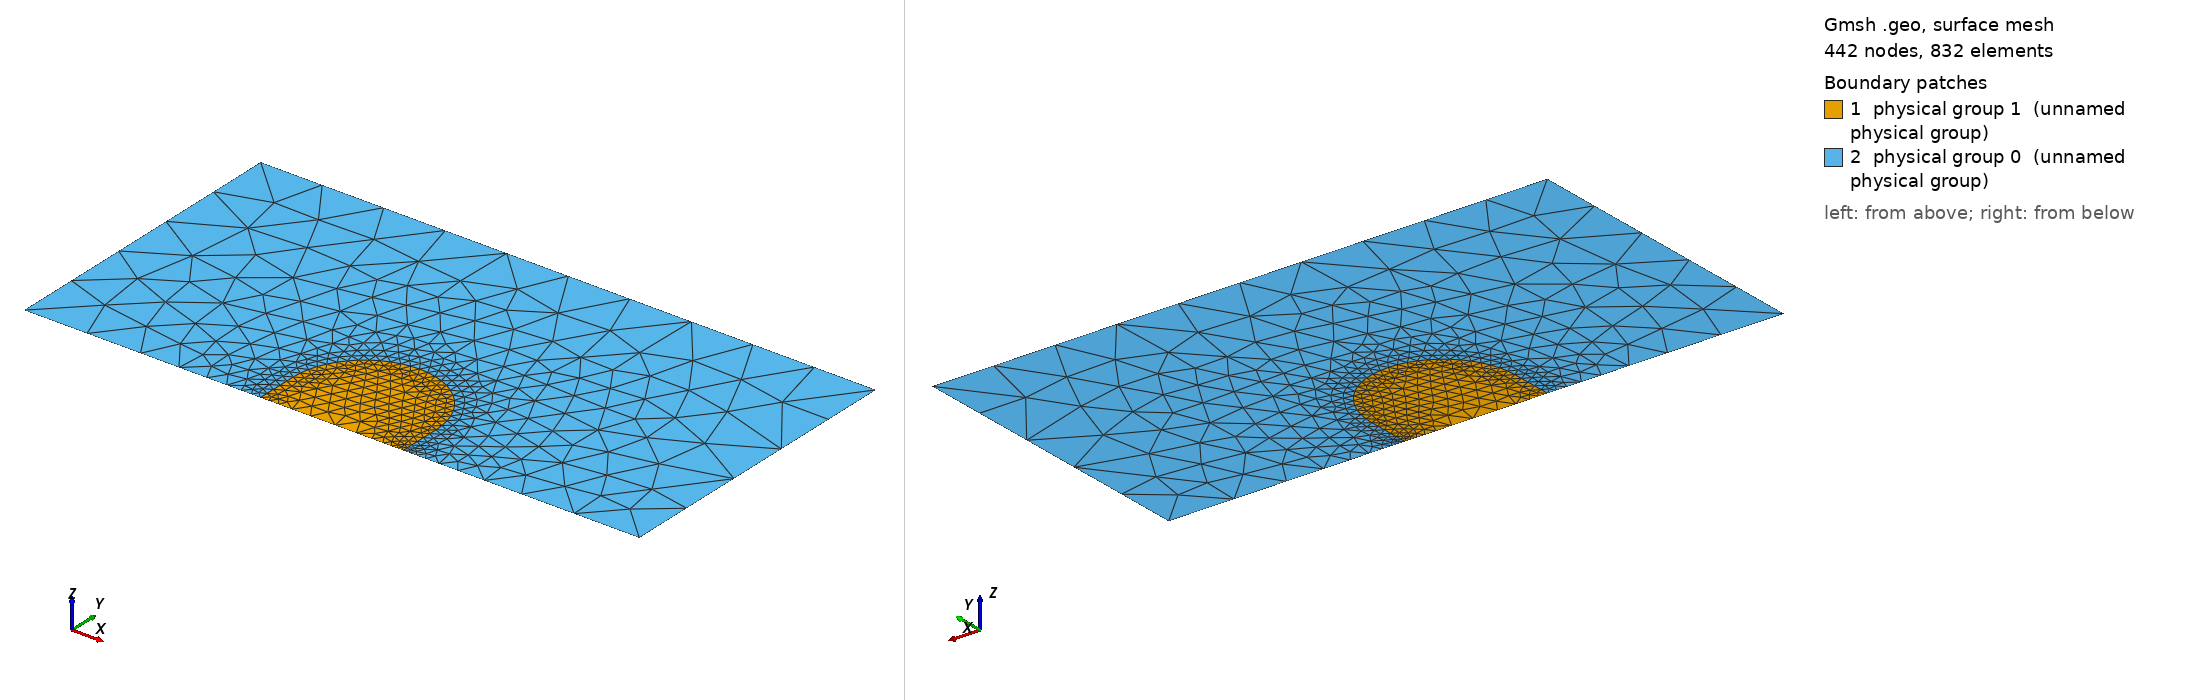

Gmsh geometry script, surface-meshed: 442 nodes, 832 surface elements. Boundary patches (legend numbers): 1 physical group 1 (unnamed physical group), 2 physical group 0 (unnamed physical group). Left view from above one corner, right view from below the opposite corner. Legend entries are the model's physical surfaces. The drawing asked Gmsh for element sizes between 1% and 20% of the model's largest extent; the script's own settings can give other sizes.

=== oblateShapeSmallAxi.geo (drawn) ===
factor = 0.1; //1e-5 skalierungsfaktor
y_scale = 0.5* factor;
width = 0.0348 ; //0.3563
height = 0.0209 ; // 0.4505
x_scale = y_scale; // 1 gives 2x1 geometry, 2 gives 4x1 ...
size = 1.5*factor;
yOffset = -0.000;

l_circ = 3*0.02 * factor;
l_box = 4* 0.1 * factor;


Point(9) = {0, height, 0, l_box}; //circle-center
Point(10) = {-width, height, 0, l_circ};
Point(11) = {width, height, 0, l_circ};
Point(12) = {0, width + height, 0, l_circ};
Point(13) = {-width,  yOffset, 0, l_circ};
Point(14) = {width, yOffset, 0, l_circ};

Circle(31) = {10, 9, 12};
Circle(32) = {12, 9, 11};

Point(441000) = {-size, 0, 0, l_box};
Point(42) = {size, 0, 0, l_box};
Point(43) = {size, size, 0, l_box};
Point(44) = {-size, size, 0, l_box};

Line(210) = {441000,13};
Line(211) = {14,42};
Line(220) = {42,43};
Line(230) = {43,44};
Line(240) = {44,441000};


Line(18) = {13, 10};
Line(19) = {11, 14};
Line(22) = {14, 13};

Line Loop(22) = {18, 31, 32, 19, 22};
Plane Surface(32) = {22};

Line Loop(4) = {210,-22,211,220,230,240};
Plane Surface(333) = {4, 22};
Physical Line(1) = {210,211,22};
Physical Line(3) = {220};
Physical Line(4) = {240};
Physical Line(5) = {230};
Physical Surface(0) = {333};
Physical Surface(1) = {32};
Mesh.MshFileVersion = 2.2;

Field[1] = Distance;
Field[1].CurvesList = {31,32,18,19};
Field[1].Sampling = 100;
Field[2] = Threshold;
Field[2].InField = 1;
Field[2].DistMax = l_box;
Field[2].DistMin = 0.75*l_circ;
Field[2].SizeMax = 0.8*l_box;
Field[2].SizeMin = 0.75*l_circ;
Field[3] = Distance;
Field[3].PointsList = {14};
Field[3].Sampling = 100;
Field[4] = Threshold;
Field[4].InField = 3;
Field[4].DistMax = l_box;
Field[4].DistMin = 0.01275*l_circ;
Field[4].SizeMax = 0.8*l_box;
Field[4].SizeMin = 0.01275*l_circ;

Field[7] = Min;
Field[7].FieldsList = {2,4};
Background Field = 7;

Mesh.MeshSizeExtendFromBoundary = 0;
Mesh.MeshSizeFromPoints = 0;
Mesh.MeshSizeFromCurvature = 0;//+
